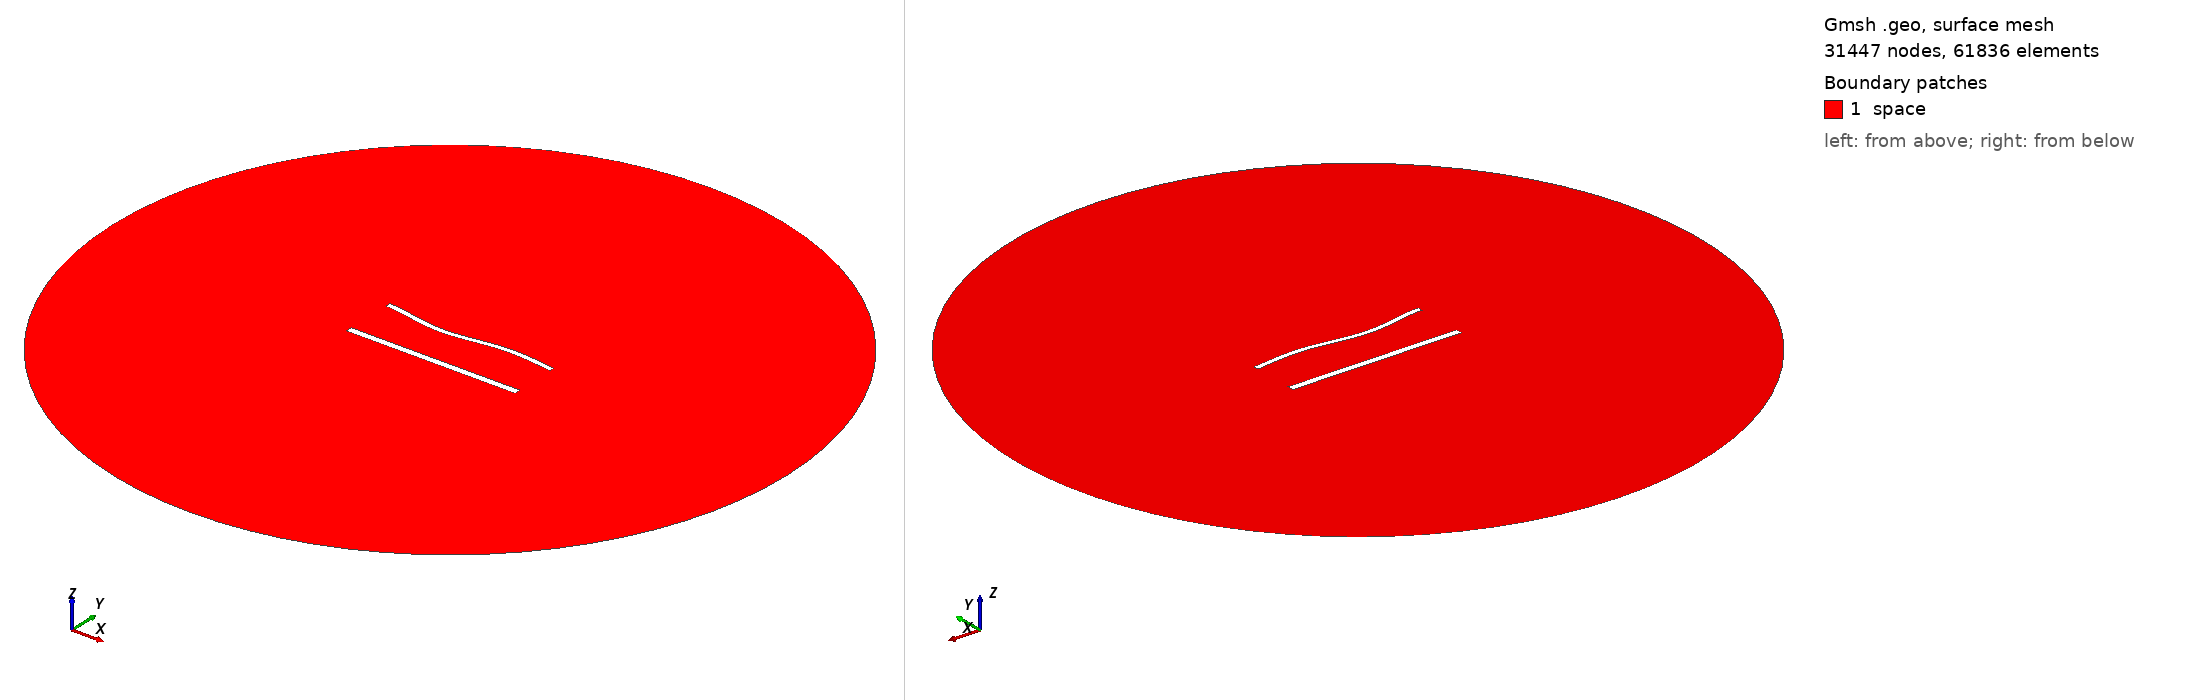

Gmsh geometry script, surface-meshed: 31447 nodes, 61836 surface elements. Boundary patches (legend numbers): 1 space. Left view from above one corner, right view from below the opposite corner. Legend entries are the model's physical surfaces. The drawing asked Gmsh for element sizes between 1% and 20% of the model's largest extent; the script's own settings can give other sizes.

=== 1541.geo (drawn) ===
//---------------------------------------
// Geometry kernel
//---------------------------------------

SetFactory("OpenCASCADE");



//---------------------------------------
// Parameters of the geometry
//---------------------------------------

// Overetch of the upper plate
overetch = 0.375;

// Distance between the plates
distance = 30.0;

// Discretization over the x axis (for the deformation)
nx = 50; 

// Length of the plate
L = 100 - overetch; 

// Number of modes
n = 4; 

// 1st mode coefficient
coeff(1) = -1.5;
beta(1) = 0.596864 * 3.1415926535 / L;

// 2nd mode coefficient
coeff(2) = -1.5;
beta(2) = 1.49418 * 3.1415926535 / L;

// 3rd mode coefficient
coeff(3) = -1.5;
beta(3) = 2.50025 * 3.1415926535 / L;

// 4th mode coefficient
coeff(4) = 0.0;
beta(4) = 3.49999 * 3.1415926535 / L;



//---------------------------------------
// Upper plate (deformed rectangle)
//---------------------------------------

// Coordiantes of the upper plate
xmin = -50;
xmax = 50 - overetch;

// Height of the upper plate
yheight = 4 - 2 * overetch;

// Indexes of the points
UpperID[] = {};
LowerID[] = {};
LeftID[] = {};
RightID[] = {};

// Point index
p = 1;

// Horizontal edges
For i In {1:nx}
    x = xmin + (i-1)*(xmax - xmin)/(nx-1);

    y_bottom = distance / 2 + overetch;
    For j In {1:n}
        C = (Cosh(beta(j)*L) + Cos(beta(j)*L)) / (Sinh(beta(j)*L) + Sin(beta(j)*L));
        y_bottom  = y_bottom + coeff(j) * (Cosh(beta(j)*(x+50)) - Cos(beta(j)*(x+50)) - C * (Sinh(beta(j)*(x+50)) - Sin(beta(j)*(x+50))));
    EndFor

    y_top = y_bottom + yheight;

    Point(p) = {x, y_top, 0, 1.0};
    UpperID[i] = p;
    p = p + 1;

    Point(p) = {x, y_bottom, 0, 1.0};
    LowerID[i] = p;
    p = p + 1;
EndFor

// Create point lists
UpperPts[] = {}; LowerPts[] = {};
For i In {1:nx}
  UpperPts[] += {UpperID[i]};
  LowerPts[] += {LowerID[i]};
EndFor

// Build splines
Spline(1) = {UpperPts[]};
Spline(2) = {LowerPts[]};
Line(3) = {LowerPts[nx-1], UpperPts[nx-1]};
Line(4) = {LowerPts[0], UpperPts[0]};

// Build the plane surface
Curve Loop(1) = {2, 3, -1, -4};
Plane Surface(1) = {1};



//---------------------------------------
// Lower plate (rectangle)
//---------------------------------------

// Vertices
Point(1001) = {-50, -distance/2, 0, 1.0};
Point(1002) = { 50, -distance/2, 0, 1.0};
Point(1003) = { 50,  -distance/2 + 4, 0, 1.0};
Point(1004) = {-50,  -distance/2 + 4, 0, 1.0};

// Edges
Line(5) = {1001, 1002};
Line(6) = {1002, 1003};
Line(7) = {1003, 1004};
Line(8) = {1004, 1001};

// Plane surface
Line Loop(2) = {5, 6, 7, 8};
Plane Surface(2) = {2}; 



//---------------------------------------
// Outer (fictious) boundary
//---------------------------------------

// Points
Point(1005) = {0, 0, 0};       // Center
Point(1006) = {200, 0, 0};     // Start point
Point(1007) = {0, 200, 0};     // 90 degrees
Point(1008) = {-200, 0, 0};    // 180 degrees
Point(1009) = {0, -200, 0};    // 270 degrees

// Circle arcs (each needs start, center, end)
Circle(9) = {1006, 1005, 1007};
Circle(10) = {1007, 1005, 1008};
Circle(11) = {1008, 1005, 1009};
Circle(12) = {1009, 1005, 1006};

// Plane surface for the entire domain
Curve Loop(3) = {9, 10, 11, 12};
Surface(3) = {3};

// Subtract the plates from the whole domain to obtain the actual domain where we want to solve the equations
BooleanDifference{ Surface{3}; Delete; }{ Surface{1}; Surface{2}; Delete; }




//---------------------------------------
// Transfinite Lines/Curves
//---------------------------------------

// Set the number of points on the boundaries
r = 6;
d = 0.15;

// Plates
Transfinite Curve {1} = 50*r/4 Using Progression 1;
Transfinite Line {2} = 50*r Using Progression 1;
Transfinite Curve {3, 4} = 2*r Using Progression 1+d;
Transfinite Line {5} = 50*r/4 Using Progression 1;
Transfinite Line {7} = 50*r Using Progression 1;
Transfinite Line {6} = 2*r Using Progression 1-d;
Transfinite Line {8} = 2*r Using Progression 1+d;

// Outer boundary
Transfinite Line {9, 10, 11, 12} = 20 Using Progression 1;



//---------------------------------------
// Physical groups
//---------------------------------------                

// Physical curves (boundaries)
Physical Line("force_segment", 10) = {2};
Physical Line("upper_plate", 11) = {1, 3, 4};
Physical Line("lower_plate", 12) = {5, 6, 7, 8};
Physical Line("boundary", 20) = {9, 10, 11, 12};

// Physical Surfaces
Physical Surface("space", 30) = {3};



//---------------------------------------
// 6. Generate the Mesh
//---------------------------------------

// 2D mesh generation
Mesh 2;
